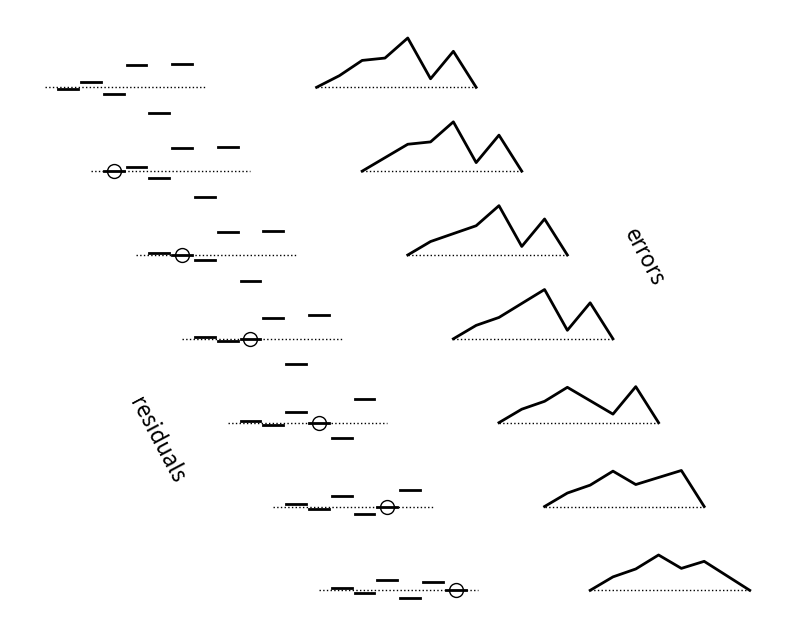

This chart was generated by the following Python code:
#!/usr/bin/env python3

import numpy as np
import matplotlib.pyplot as plt

plt.rcParams["font.family"] = "sans-serif"
plt.rcParams["mathtext.fontset"] = "cm"
fsize=16.0
bigfsize=20.0

debug = False
def figsave(name):
    if debug:
        plt.show()  # debug
    else:
        print('saving %s ...' % name)
        plt.savefig(name,bbox_inches='tight',transparent=True)

m = 6  # number of internal nodes
h = 1.0 / (m+1)
x = np.linspace(0.0,1.0,m+2)

# Poisson problem:  - u'' = f,  u(0) = u(1) = 0

def residual(f,w):
    F = np.zeros(m+2)
    F[1:-1] = (1.0/h) * (2.0 * w[1:-1] - w[0:-2] - w[2:]) - h * f[1:-1]
    return F

def gspoint(f,w,p):
    w[p] = (h**2 * f[p] + w[p-1] + w[p+1]) / 2.0

uex = np.sin(np.pi * x)
frhs = np.pi**2 * uex

# plot ell[v] as piecewise-constant at interior points
def dualplot(x,ell):
    for p in range(1,m+1):
        # for some reason +- h/2 does not align properly
        plt.plot([x[p]-h/2.3,x[p]+h/2.3],[ell[p],ell[p]],'k',lw=2.0)

# initial w with both high frequency and low-frequency errors
np.random.seed(1)   # fix the random seed for repeatability
w = np.random.randn(m+2) + 5.0*uex
w[0] = 0.0
w[-1] = 0.0

# figure
xdelta = 2.0 * h
ydelta = 1.7
plt.figure(figsize=(10,8))
F = residual(frhs,w)
ew = w - uex
rscale = 1.0 / (max(F) - min(F))
ewscale = 1.0 / (max(ew) - min(ew))
for p in range(m+1):
    # plot scaled residual and zeroed location
    xshift = p * xdelta
    yshift = - p * ydelta
    plt.plot(x+xshift,np.zeros(m+2)+yshift,'k:',lw=1.0)
    if p > 0:
        gspoint(frhs,w,p)
        F = residual(frhs,w)
        plt.plot(x[p]+xshift,F[p]+yshift,'ko',ms=10.0,mfc='w')
    dualplot(x+xshift,rscale*F+yshift)
    # plot error
    ew = w - uex
    plt.plot(x+xshift+1.7,np.zeros(m+2)+yshift,'k:',lw=1.0)
    plt.plot(x+xshift+1.7,ewscale*ew+yshift,'k',lw=2.0)

plt.text(0.5,-8.0,'residuals',rotation=-62.0,fontsize=fsize)
plt.text(3.6,-4.0,'errors',rotation=-62.0,fontsize=fsize)
plt.axis('off')
figsave('residualpoints.pdf')
